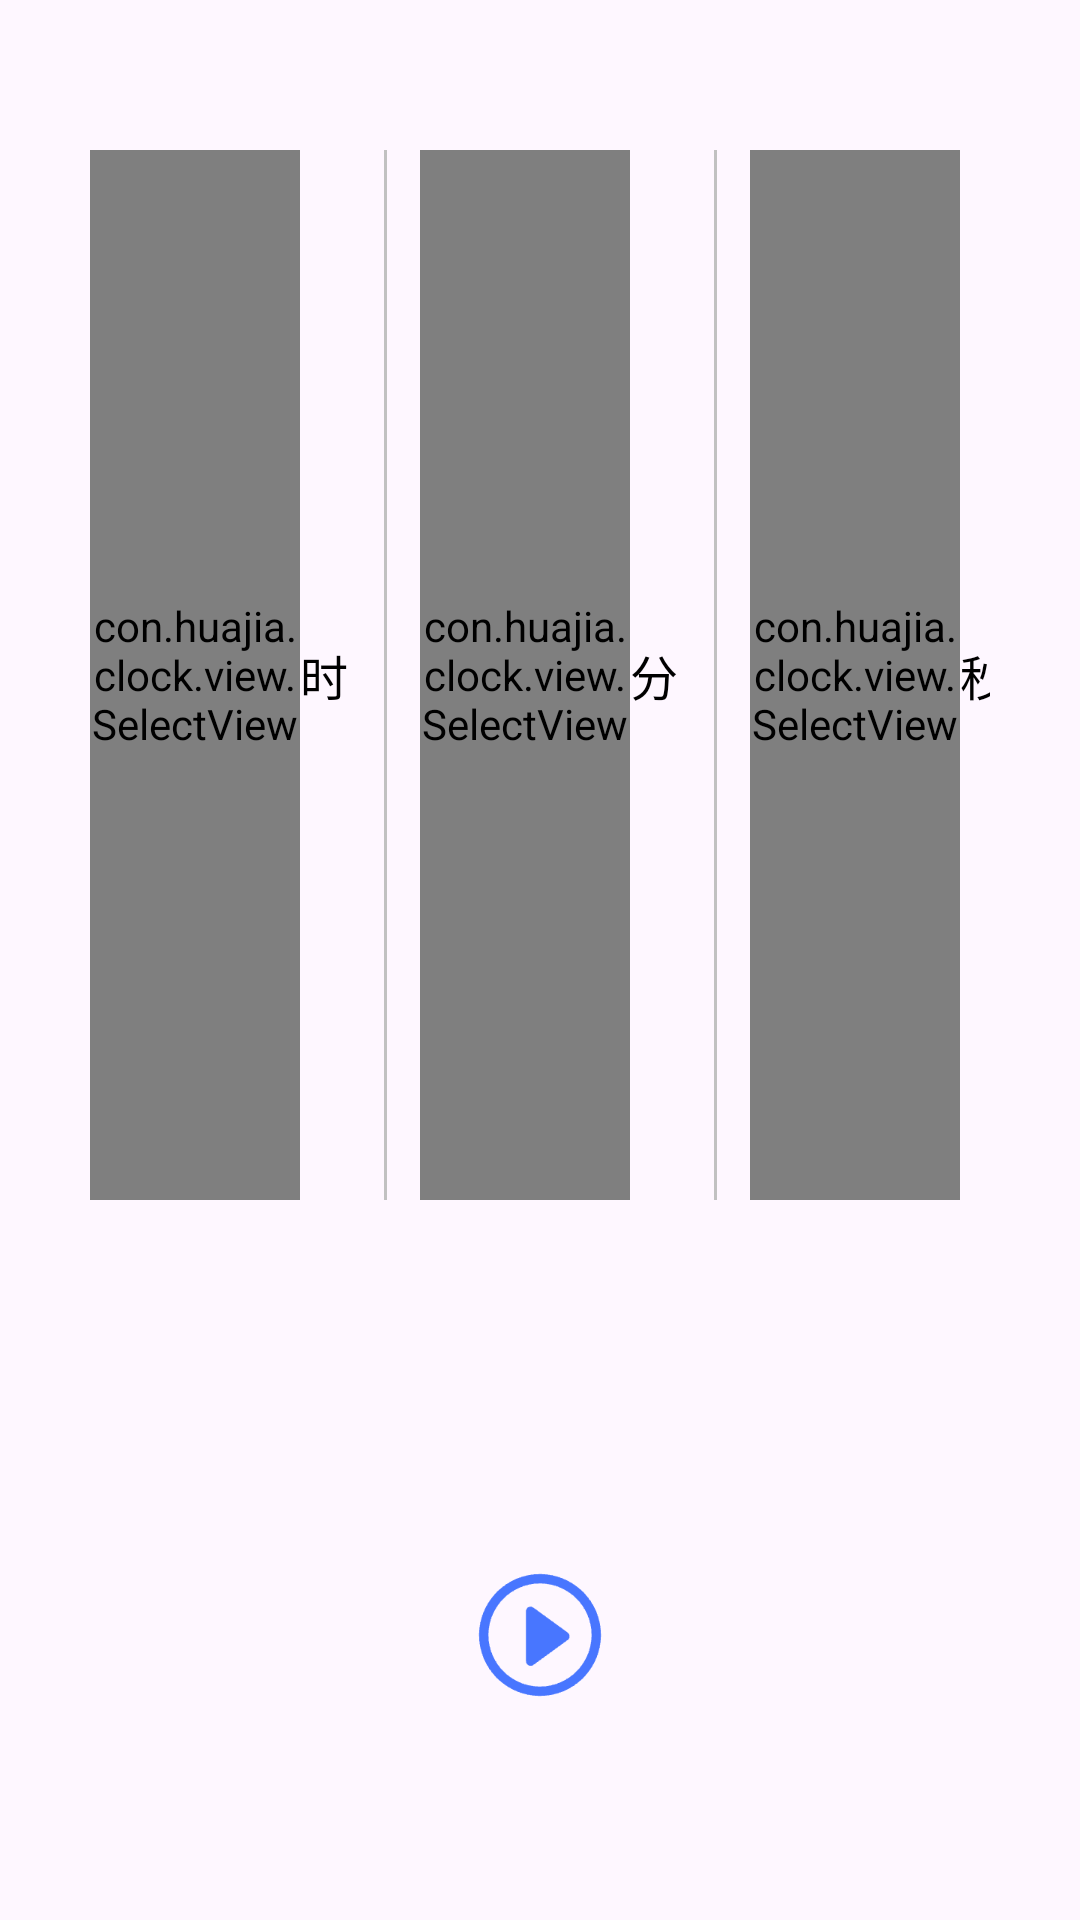

Reconstruct the res/layout file that produces this screen, plus the resources it refers to.
<!-- AndroidManifest.xml: application theme Theme.Miui_clock -->
<!-- res/layout/fragment_count_down.xml -->
<?xml version="1.0" encoding="utf-8"?>
<RelativeLayout xmlns:android="http://schemas.android.com/apk/res/android"
    xmlns:tools="http://schemas.android.com/tools"
    android:layout_width="match_parent"
    android:layout_height="match_parent"
    xmlns:app="http://schemas.android.com/apk/res-auto"
    tools:context=".fragment.CountDownFragment">

    
    <RelativeLayout
        android:layout_width="match_parent"
        android:layout_height="wrap_content">
        <androidx.constraintlayout.widget.ConstraintLayout
            android:id="@+id/select_container"
            android:layout_width="wrap_content"
            android:layout_height="350dp"
            android:layout_marginStart="30dp"
            android:layout_marginEnd="30dp"
            android:layout_marginTop="50dp"
            android:layout_centerHorizontal="true">

            <con.huajia.clock.view.SelectView
                android:id="@+id/hour_select"
                android:layout_width="70dp"
                android:layout_height="match_parent"
                app:layout_constraintStart_toStartOf="parent"
                app:layout_constraintTop_toTopOf="parent"/>

            <TextView
                android:id="@+id/hour_text"
                android:layout_width="wrap_content"
                android:layout_height="match_parent"
                android:text="时"
                android:textColor="@color/black"
                android:textSize="16sp"
                android:gravity="center_vertical"
                app:layout_constraintStart_toEndOf="@+id/hour_select"/>

            <View
                android:id="@+id/line_left"
                android:layout_width="1dp"
                android:layout_height="match_parent"
                android:background="@color/color_C1C1C1"
                app:layout_constraintStart_toEndOf="@+id/hour_text"
                android:layout_marginStart="12dp"/>

            <con.huajia.clock.view.SelectView
                android:id="@+id/minute_select"
                android:layout_width="70dp"
                android:layout_height="match_parent"
                android:layout_marginStart="12dp"
                app:layout_constraintStart_toStartOf="@id/line_left"
                app:layout_constraintTop_toTopOf="parent" />

            <TextView
                android:id="@+id/minute_text"
                android:layout_width="wrap_content"
                android:layout_height="match_parent"
                android:text="分"
                android:textColor="@color/black"
                android:textSize="16sp"
                android:gravity="center_vertical"
                app:layout_constraintStart_toEndOf="@+id/minute_select"/>

            <View
                android:id="@+id/line_right"
                android:layout_width="1dp"
                android:layout_height="match_parent"
                android:background="@color/color_C1C1C1"
                app:layout_constraintStart_toEndOf="@+id/minute_text"
                android:layout_marginStart="12dp"/>

            <con.huajia.clock.view.SelectView
                android:id="@+id/second_select"
                android:layout_width="70dp"
                android:layout_height="match_parent"
                android:layout_marginStart="12dp"
                app:layout_constraintStart_toStartOf="@id/line_right"
                app:layout_constraintTop_toTopOf="parent" />

            <TextView
                android:id="@+id/second_text"
                android:layout_width="wrap_content"
                android:layout_height="match_parent"
                android:text="秒"
                android:textColor="@color/black"
                android:textSize="16sp"
                android:gravity="center_vertical"
                app:layout_constraintStart_toEndOf="@+id/second_select"/>

        </androidx.constraintlayout.widget.ConstraintLayout>

        <RelativeLayout
            android:id="@+id/time_container"
            android:layout_width="match_parent"
            android:layout_height="350dp"
            android:visibility="gone">
            <TextView
                android:id="@+id/time"
                android:layout_width="wrap_content"
                android:layout_height="wrap_content"
                android:layout_centerInParent="true"
                android:textSize="60dp"
                android:text="00:00:00"/>
        </RelativeLayout>
    </RelativeLayout>

    <RelativeLayout
        android:layout_width="match_parent"
        android:layout_height="wrap_content"
        android:layout_alignParentBottom="true"
        android:layout_marginBottom="70dp">
        <ImageButton
            android:id="@+id/button_start"
            android:layout_width="50dp"
            android:layout_height="50dp"
            android:src="@drawable/button_start"
            android:scaleType="centerCrop"
            android:background="@null"
            android:layout_centerHorizontal="true"/>

        <ImageButton
            android:id="@+id/button_end"
            android:layout_width="50dp"
            android:layout_height="50dp"
            android:src="@drawable/button_end"
            android:scaleType="centerCrop"
            android:scaleX="0.9"
            android:scaleY="0.9"
            android:background="@null"
            android:layout_marginStart="80dp"
            android:visibility="gone"/>

        <ImageButton
            android:id="@+id/button_stop"
            android:layout_width="50dp"
            android:layout_height="50dp"
            android:src="@drawable/button_stop"
            android:scaleType="centerCrop"
            android:background="@null"
            android:layout_alignParentEnd="true"
            android:layout_marginEnd="80dp"
            android:visibility="gone"/>

        <ImageButton
            android:id="@+id/button_continue"
            android:layout_width="50dp"
            android:layout_height="50dp"
            android:src="@drawable/button_start"
            android:scaleType="centerCrop"
            android:background="@null"
            android:layout_alignParentEnd="true"
            android:layout_marginEnd="80dp"
            android:visibility="gone"/>
    </RelativeLayout>




</RelativeLayout>
<!-- resources referenced by this layout -->
<resources>
  <color name="black">#FF000000</color>
  <color name="color_C1C1C1">#C1C1C1</color>
  <!-- drawable button_end: png bitmap (drawable, 3795 bytes) -->
  <!-- drawable button_start: png bitmap (drawable, 3685 bytes) -->
  <!-- drawable button_stop: png bitmap (drawable, 1865 bytes) -->
  <style name="Theme.Miui_clock" parent="Base.Theme.Miui_clock" />
  <style name="Base.Theme.Miui_clock" parent="Theme.Material3.DayNight.NoActionBar">
          
          
      </style>
</resources>
